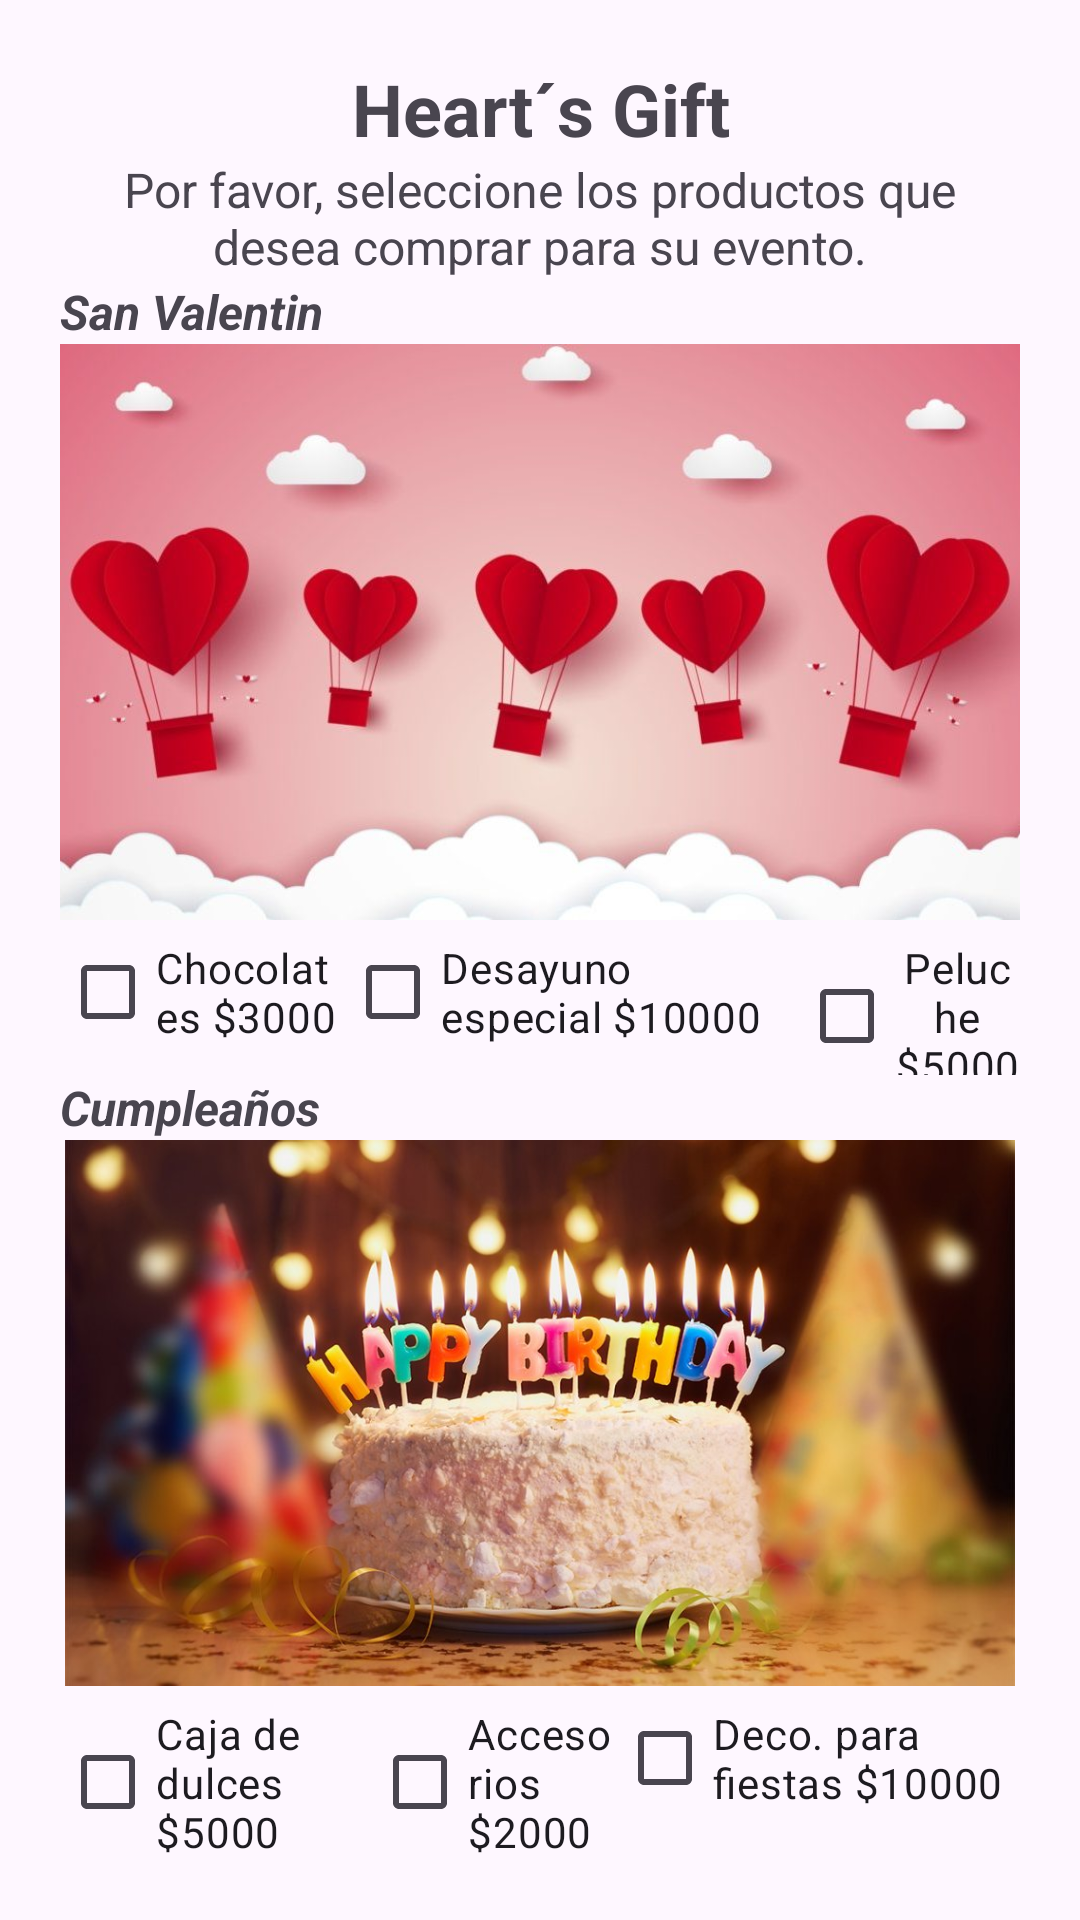

This screen was rendered from an Android layout file. Write that file and the resources it references.
<!-- AndroidManifest.xml: application theme Theme.AppMultiTarea -->
<!-- res/layout/activity_productos.xml -->
<?xml version="1.0" encoding="utf-8"?>
<LinearLayout xmlns:android="http://schemas.android.com/apk/res/android"
    xmlns:app="http://schemas.android.com/apk/res-auto"
    xmlns:tools="http://schemas.android.com/tools"
    android:layout_width="match_parent"
    android:layout_height="match_parent"
    android:orientation="vertical"
    android:padding="20dp"
    tools:context=".compra.Productos">

    <TextView
        android:id="@+id/tvNombreCompra"
        android:layout_width="match_parent"
        android:layout_height="wrap_content"
        android:text="@string/tvNombreCompra"
        android:textAlignment="center"
        android:textSize="24dp"
        android:textStyle="bold" />

    <TextView
        android:id="@+id/tvTextoProducto"
        android:layout_width="wrap_content"
        android:layout_height="wrap_content"
        android:textSize="16dp"
        android:textAlignment="center"
        android:text="@string/tvTextoProducto" />

    <LinearLayout
        android:layout_width="match_parent"
        android:layout_height="wrap_content"
        android:orientation="vertical">

        <TextView
            android:id="@+id/tvSanValentin"
            android:layout_width="match_parent"
            android:layout_height="wrap_content"
            android:text="@string/tvSanValentin"
            android:textSize="16dp"
            android:textStyle="bold|italic" />

        <ImageView
            android:id="@+id/ivSanValentin"
            android:layout_width="match_parent"
            android:layout_height="192dp"
            app:srcCompat="@drawable/sanvalentin" />

        <LinearLayout
            android:layout_width="match_parent"
            android:layout_height="match_parent"
            android:orientation="horizontal">

            <CheckBox
                android:id="@+id/cbChocolates"
                android:layout_width="wrap_content"
                android:layout_height="wrap_content"
                android:layout_weight="1"
                android:text="@string/cbChocolates" />

            <CheckBox
                android:id="@+id/cbDesayuno"
                android:layout_width="wrap_content"
                android:layout_height="wrap_content"
                android:layout_weight="1"
                android:text="@string/cbDesayuno" />

            <CheckBox
                android:id="@+id/cbPeluche"
                android:layout_width="wrap_content"
                android:layout_height="wrap_content"
                android:layout_weight="1"
                android:text="@string/cbPeluche"
                android:textAlignment="center" />
        </LinearLayout>

    </LinearLayout>

    <LinearLayout
        android:layout_width="match_parent"
        android:layout_height="290dp"
        android:orientation="vertical">

        <TextView
            android:id="@+id/tvHBD"
            android:layout_width="match_parent"
            android:layout_height="wrap_content"
            android:text="@string/tvHBD"
            android:textSize="16dp"
            android:textStyle="bold|italic" />

        <ImageView
            android:id="@+id/imageView4"
            android:layout_width="match_parent"
            android:layout_height="182dp"
            app:srcCompat="@drawable/hbd" />

        <LinearLayout
            android:layout_width="match_parent"
            android:layout_height="61dp"
            android:orientation="horizontal">

            <CheckBox
                android:id="@+id/cbDulces"
                android:layout_width="wrap_content"
                android:layout_height="wrap_content"
                android:layout_weight="1"
                android:text="@string/cbDulces" />

            <CheckBox
                android:id="@+id/cbAccesorios"
                android:layout_width="wrap_content"
                android:layout_height="wrap_content"
                android:layout_weight="1"
                android:text="@string/cbAccesorios" />

            <CheckBox
                android:id="@+id/cbArreglos"
                android:layout_width="wrap_content"
                android:layout_height="wrap_content"
                android:layout_weight="1"
                android:text="@string/cbArreglos" />
        </LinearLayout>

    </LinearLayout>

    <Button
        android:id="@+id/btnRegistrarProductos"
        android:layout_width="match_parent"
        android:layout_height="48dp"
        android:backgroundTint="#B52242"
        android:text="@string/btnRegistrarProductos"
        android:textSize="20dp" />

</LinearLayout>
<!-- resources referenced by this layout -->
<resources>
  <!-- drawable hbd: jpg bitmap (drawable, 85925 bytes) -->
  <!-- drawable sanvalentin: jpg bitmap (drawable, 37106 bytes) -->
  <string name="btnRegistrarProductos">Realizar Compra</string>
  <string name="cbAccesorios">Accesorios $2000</string>
  <string name="cbArreglos">Deco. para fiestas $10000</string>
  <string name="cbChocolates">Chocolates $3000</string>
  <string name="cbDesayuno">Desayuno especial $10000</string>
  <string name="cbDulces">Caja de dulces $5000</string>
  <string name="cbPeluche">Peluche $5000</string>
  <string name="tvHBD">Cumpleaños</string>
  <string name="tvNombreCompra">Heart´s Gift</string>
  <string name="tvSanValentin">San Valentin</string>
  <string name="tvTextoProducto">Por favor, seleccione los productos que desea comprar para su evento.</string>
  <style name="Theme.AppMultiTarea" parent="Base.Theme.AppMultiTarea" />
  <style name="Base.Theme.AppMultiTarea" parent="Theme.Material3.DayNight.NoActionBar">
          
          
      </style>
</resources>
